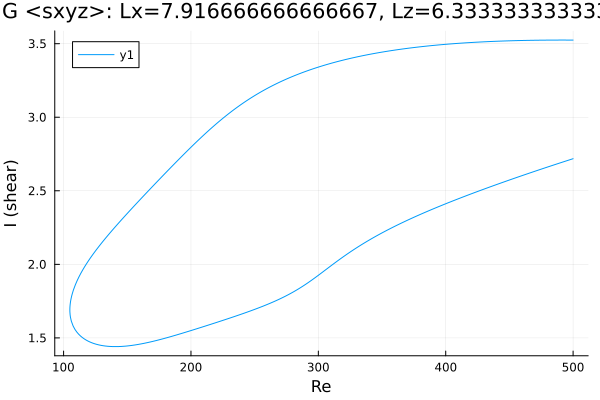

Source data for this figure (header and first rows):
Re, shear
500.0, 3.524
499.9, 3.524
498.5, 3.524
497.1, 3.524
495.6, 3.524
494.2, 3.524
492.8, 3.524
491.4, 3.524
490, 3.524
488.6, 3.524
487.2, 3.524
485.7, 3.524
484.3, 3.524
482.9, 3.524
481.5, 3.524
480.1, 3.524
478.7, 3.524
477.3, 3.524
475.8, 3.524
474.4, 3.524
473, 3.524
471.6, 3.523
470.2, 3.523
468.8, 3.523
467.4, 3.523
465.9, 3.523
464.5, 3.522
463.1, 3.522
461.7, 3.522
460.3, 3.522
458.9, 3.521
457.5, 3.521
456, 3.521
454.6, 3.52
453.2, 3.52
451.8, 3.52
450.4, 3.519
449, 3.519
447.6, 3.519
446.1, 3.518
444.7, 3.518
443.3, 3.517
441.9, 3.517
440.5, 3.517
439.1, 3.516
437.7, 3.516
436.2, 3.515
434.8, 3.515
433.4, 3.514
432, 3.513
430.6, 3.513
429.2, 3.512
427.8, 3.512
426.3, 3.511
424.9, 3.51
423.5, 3.51
422.1, 3.509
420.7, 3.508
419.3, 3.508
417.9, 3.507
... 572 more rows
